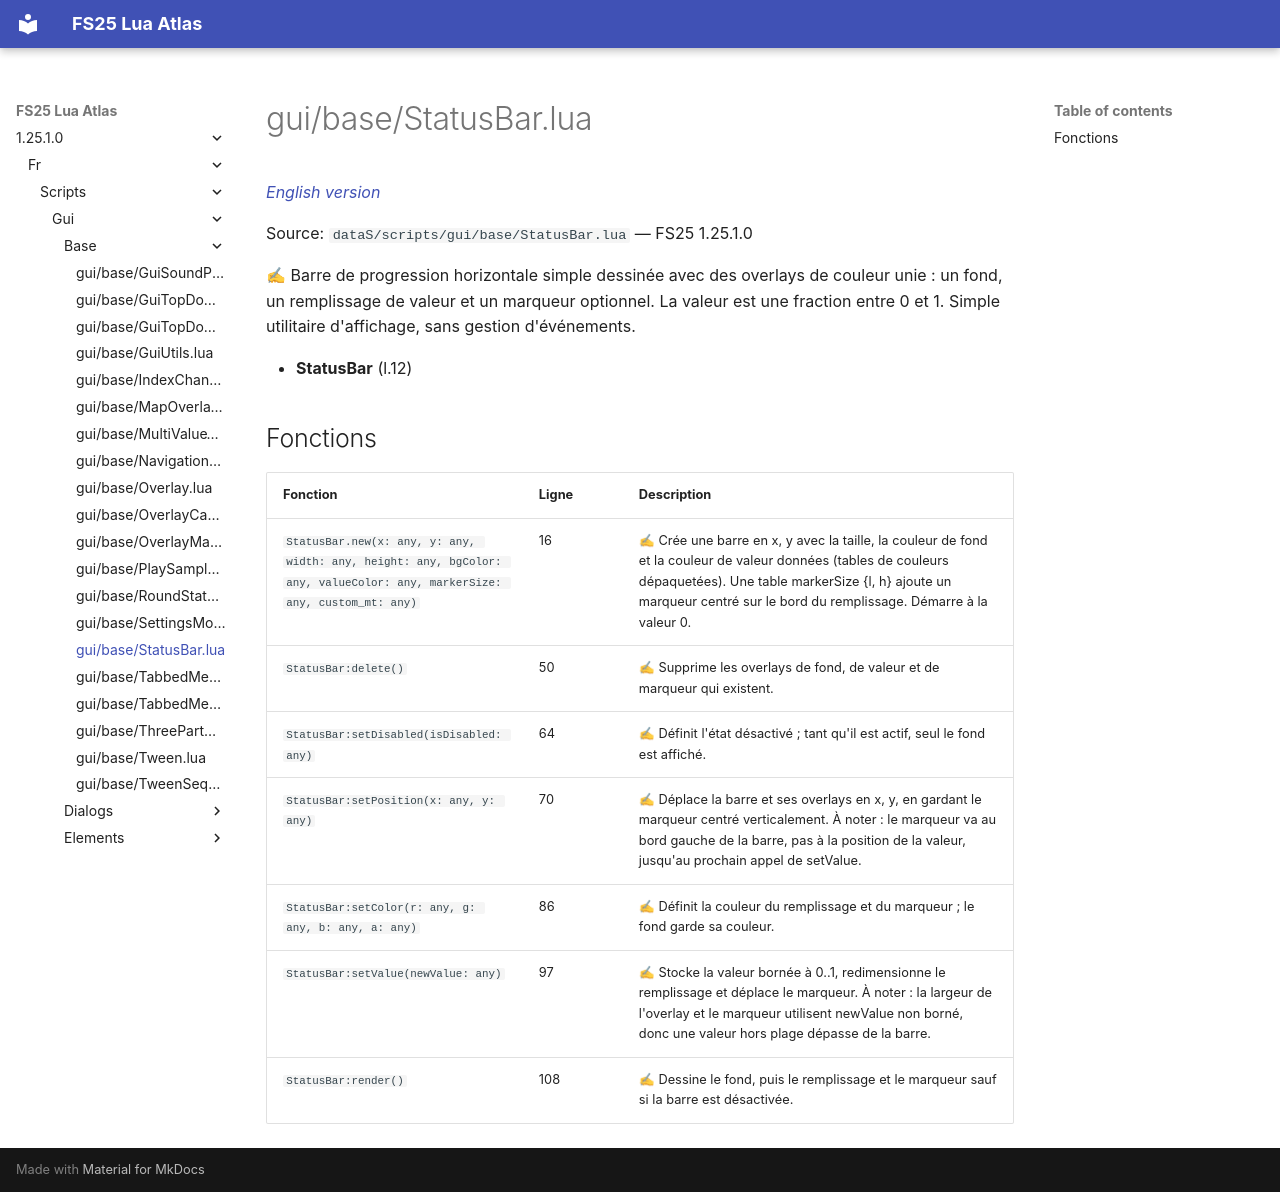

repository: Tim0219800/fs25-lua-atlas · page: 1.25.1.0/fr/scripts/gui/base/StatusBar.html · generator: mkdocs

# gui/base/StatusBar.lua

*[English version](../../../../scripts/gui/base/StatusBar.md)*

Source: `dataS/scripts/gui/base/StatusBar.lua` — FS25 1.25.1.0

✍ Barre de progression horizontale simple dessinée avec des overlays de couleur unie : un fond, un remplissage de valeur et un marqueur optionnel. La valeur est une fraction entre 0 et 1. Simple utilitaire d'affichage, sans gestion d'événements.

- **StatusBar** (l.12)

## Fonctions

| Fonction | Ligne | Description |
|---|---|---|
| `StatusBar.new(x: any, y: any, width: any, height: any, bgColor: any, valueColor: any, markerSize: any, custom_mt: any)` | 16 | ✍ Crée une barre en x, y avec la taille, la couleur de fond et la couleur de valeur données (tables de couleurs dépaquetées). Une table markerSize {l, h} ajoute un marqueur centré sur le bord du remplissage. Démarre à la valeur 0. |
| `StatusBar:delete()` | 50 | ✍ Supprime les overlays de fond, de valeur et de marqueur qui existent. |
| `StatusBar:setDisabled(isDisabled: any)` | 64 | ✍ Définit l'état désactivé ; tant qu'il est actif, seul le fond est affiché. |
| `StatusBar:setPosition(x: any, y: any)` | 70 | ✍ Déplace la barre et ses overlays en x, y, en gardant le marqueur centré verticalement. À noter : le marqueur va au bord gauche de la barre, pas à la position de la valeur, jusqu'au prochain appel de setValue. |
| `StatusBar:setColor(r: any, g: any, b: any, a: any)` | 86 | ✍ Définit la couleur du remplissage et du marqueur ; le fond garde sa couleur. |
| `StatusBar:setValue(newValue: any)` | 97 | ✍ Stocke la valeur bornée à 0..1, redimensionne le remplissage et déplace le marqueur. À noter : la largeur de l'overlay et le marqueur utilisent newValue non borné, donc une valeur hors plage dépasse de la barre. |
| `StatusBar:render()` | 108 | ✍ Dessine le fond, puis le remplissage et le marqueur sauf si la barre est désactivée. |
